Run: headless pygame with SDL's dummy video driver; simulated clock (each Clock.tick advances the game by its frame time, no real sleeping); random seed 0; keys injected as events and as key.get_pressed() state; mouse plan: one left click at the window centre at the start of phase 2, then a move to the lower-right quarter at the start of phase 3.
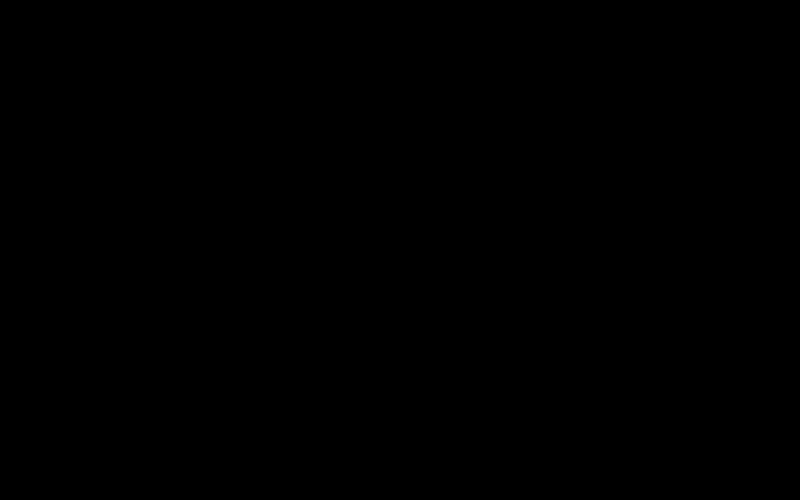
Frame 1 of 4 · flips 1–60 · no input
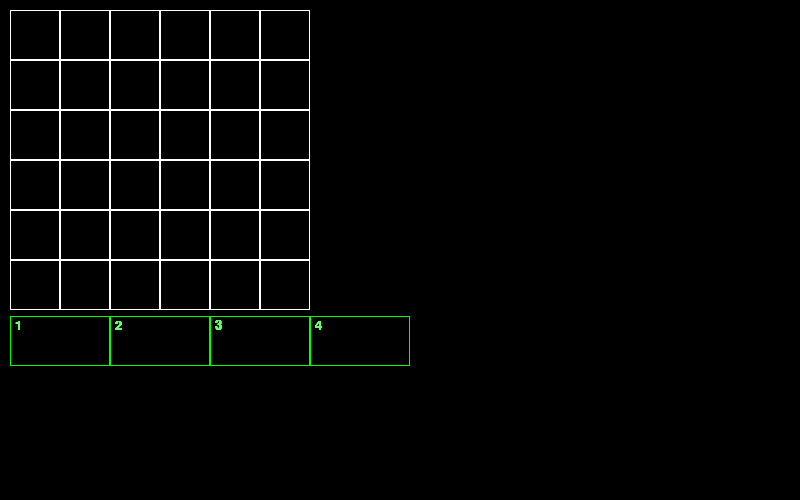
Frame 2 of 4 · flips 61–180 · clicked the window centre · tapped SPACE, RETURN · held RIGHT (→), D
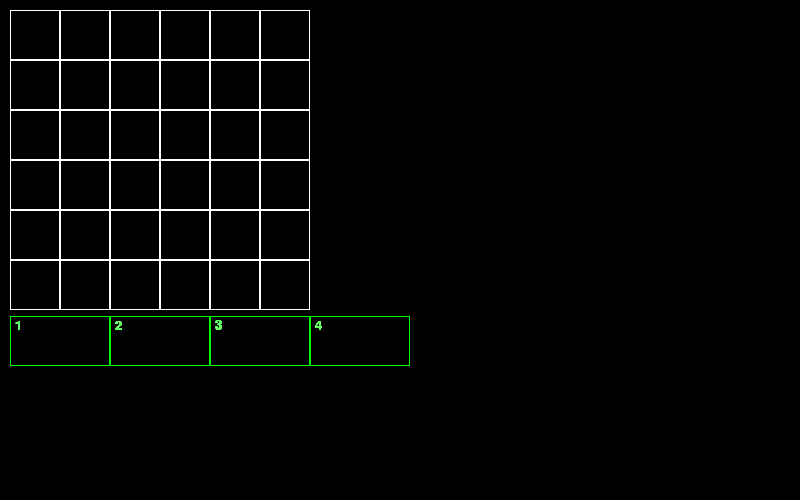
Frame 3 of 4 · flips 181–300 · moved the mouse to the lower-right quarter · held DOWN (↓), S
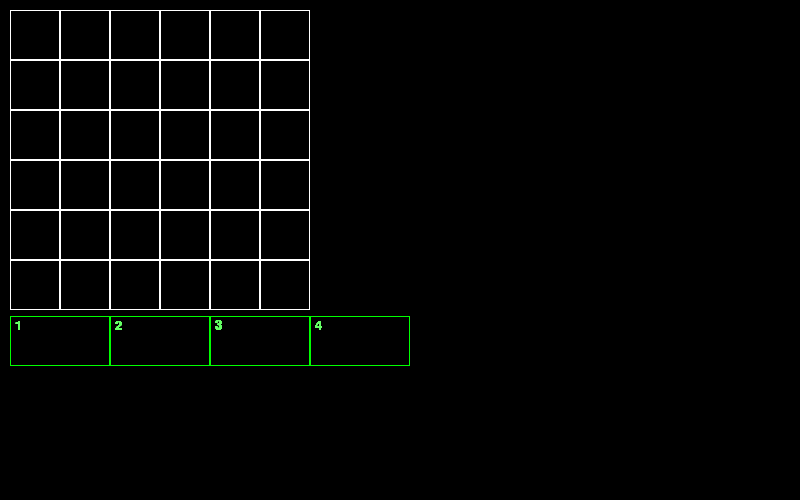
Frame 4 of 4 · flips 301–420 · held LEFT (←), A, UP (↑), W

The pygame program that drew these frames:

import pygame
from copy import deepcopy
from random import randint

class Board:
    def __init__(self, width, height):
        self.width = width
        self.height = height
        self.board = [[-1] * width for _ in range(height)]
        self.left = 10
        self.top = 10
        self.cell_size = 50
        self.one = False
        self.two = False
        self.three = False
        self.four = False

    def set_view(self, left, top, cell_size):
        self.left = left
        self.top = top
        self.cell_size = cell_size

    def render(self):
        for a in range(0, 4):
            font = pygame.font.Font(None, 20)
            text_x = self.left + (self.cell_size * 2) * a + 5
            text_y = self.height * (self.cell_size + 1) + self.top + 3
            if self.one:
                if a == 0:
                    text = font.render(str(a + 1), True, (255, 255, 255))
                    screen.blit(text, (text_x, text_y))
                    pygame.draw.rect(screen, 'white',
                                     (self.left + (self.cell_size * 2) * a, self.height *
                                      (self.cell_size + 1) + self.top, self.cell_size * 2, self.cell_size),
                                     1)
                else:
                    text = font.render(str(a + 1), True, (100, 255, 100))
                    screen.blit(text, (text_x, text_y))
                    pygame.draw.rect(screen, 'green',
                                     (self.left + (self.cell_size * 2) * a, self.height *
                                      (self.cell_size + 1) + self.top, self.cell_size * 2, self.cell_size),
                                     1)
            elif self.two:
                if a == 1:
                    text = font.render(str(a + 1), True, (255, 255, 255))
                    screen.blit(text, (text_x, text_y))
                    pygame.draw.rect(screen, 'white',
                                     (self.left + (self.cell_size * 2) * a, self.height *
                                      (self.cell_size + 1) + self.top, self.cell_size * 2, self.cell_size),
                                     1)
                else:
                    text = font.render(str(a + 1), True, (100, 255, 100))
                    screen.blit(text, (text_x, text_y))
                    pygame.draw.rect(screen, 'green',
                                     (self.left + (self.cell_size * 2) * a, self.height *
                                      (self.cell_size + 1) + self.top, self.cell_size * 2, self.cell_size),
                                     1)
            elif self.three:
                if a == 2:
                    text = font.render(str(a + 1), True, (255, 255, 255))
                    screen.blit(text, (text_x, text_y))
                    pygame.draw.rect(screen, 'white',
                                     (self.left + (self.cell_size * 2) * a, self.height *
                                      (self.cell_size + 1) + self.top, self.cell_size * 2, self.cell_size),
                                     1)
                else:
                    text = font.render(str(a + 1), True, (100, 255, 100))
                    screen.blit(text, (text_x, text_y))
                    pygame.draw.rect(screen, 'green',
                                     (self.left + (self.cell_size * 2) * a, self.height *
                                      (self.cell_size + 1) + self.top, self.cell_size * 2, self.cell_size),
                                     1)
            elif self.four:
                if a == 3:
                    text = font.render(str(a + 1), True, (255, 255, 255))
                    screen.blit(text, (text_x, text_y))
                    pygame.draw.rect(screen, 'white',
                                     (self.left + (self.cell_size * 2) * a, self.height *
                                      (self.cell_size + 1) + self.top, self.cell_size * 2, self.cell_size),
                                     1)
                else:
                    text = font.render(str(a + 1), True, (100, 255, 100))
                    screen.blit(text, (text_x, text_y))
                    pygame.draw.rect(screen, 'green',
                                     (self.left + (self.cell_size * 2) * a, self.height *
                                      (self.cell_size + 1) + self.top, self.cell_size * 2, self.cell_size),
                                     1)
            else:
                text = font.render(str(a + 1), True, (100, 255, 100))
                screen.blit(text, (text_x, text_y))
                pygame.draw.rect(screen, 'green',
                                (self.left + (self.cell_size * 2) * a, self.height *
                                (self.cell_size + 1) + self.top, self.cell_size * 2, self.cell_size),
                                1)
        for i in range(self.height):
            y_start = self.top + i * self.cell_size
            for j in range(self.width):
                x_start = self.left + j * self.cell_size
                size = (x_start, y_start, self.cell_size, self.cell_size)
                pygame.draw.rect(screen, 'white', size, 1)

    def get_cell(self, mouse_pos):
        cell_x = ((mouse_pos[0] - self.left) // self.cell_size)
        cell_y = ((mouse_pos[1] - self.top) // self.cell_size)
        if (cell_x < 0 or cell_x > (self.width - 1)) or (cell_y < 0 or cell_y > (self.height - 1)):
            if self.if_button(mouse_pos):
                a = self.button_number(mouse_pos)
                if a == 1:
                    self.one = True
                    self.two = False
                    self.three = False
                    self.four = False
                elif a == 2:
                    self.one = False
                    self.two = True
                    self.three = False
                    self.four = False
                elif a == 3:
                    self.one = False
                    self.two = False
                    self.three = True
                    self.four = False
                elif a == 4:
                    self.one = False
                    self.two = False
                    self.three = False
                    self.four = True
        else:
            a = (cell_x, cell_y)
            return a

    def if_button(self, pos):
        x = pos[0]
        y = pos[1]
        start_x = self.left
        start_y = self.height * (self.cell_size + 1) + self.top
        end_x = self.left + (self.cell_size * 2) * 4
        end_y = self.height * (self.cell_size + 1) + self.top + self.cell_size
        if start_x < x < end_x and start_y < y < end_y:
            return True
        else:
            return False

    def button_number(self, pos):
        x = pos[0]
        if self.left < x < self.left + (self.cell_size * 2):
            return 1
        elif self.left + (self.cell_size * 2) < x < self.left + (self.cell_size * 2) * 2:
            return 2
        elif self.left + (self.cell_size * 2) * 2 < x < self.left + (self.cell_size * 2) * 3:
            return 3
        elif self.left + (self.cell_size * 2) * 3 < x < self.left + (self.cell_size * 2) * 4:
            return 4

if __name__ == '__main__':
    pygame.init()
    pygame.display.set_caption('Морские бои')
    size = width, height = 800, 500
    screen = pygame.display.set_mode(size)
    running = True
    battle = Board(6, 6)
    while running:
        for event in pygame.event.get():
            if event.type == pygame.QUIT:
                running = False
            elif event.type == pygame.MOUSEBUTTONDOWN:
                battle.get_cell(event.pos)
            battle.render()
        pygame.display.flip()
    pygame.quit()
